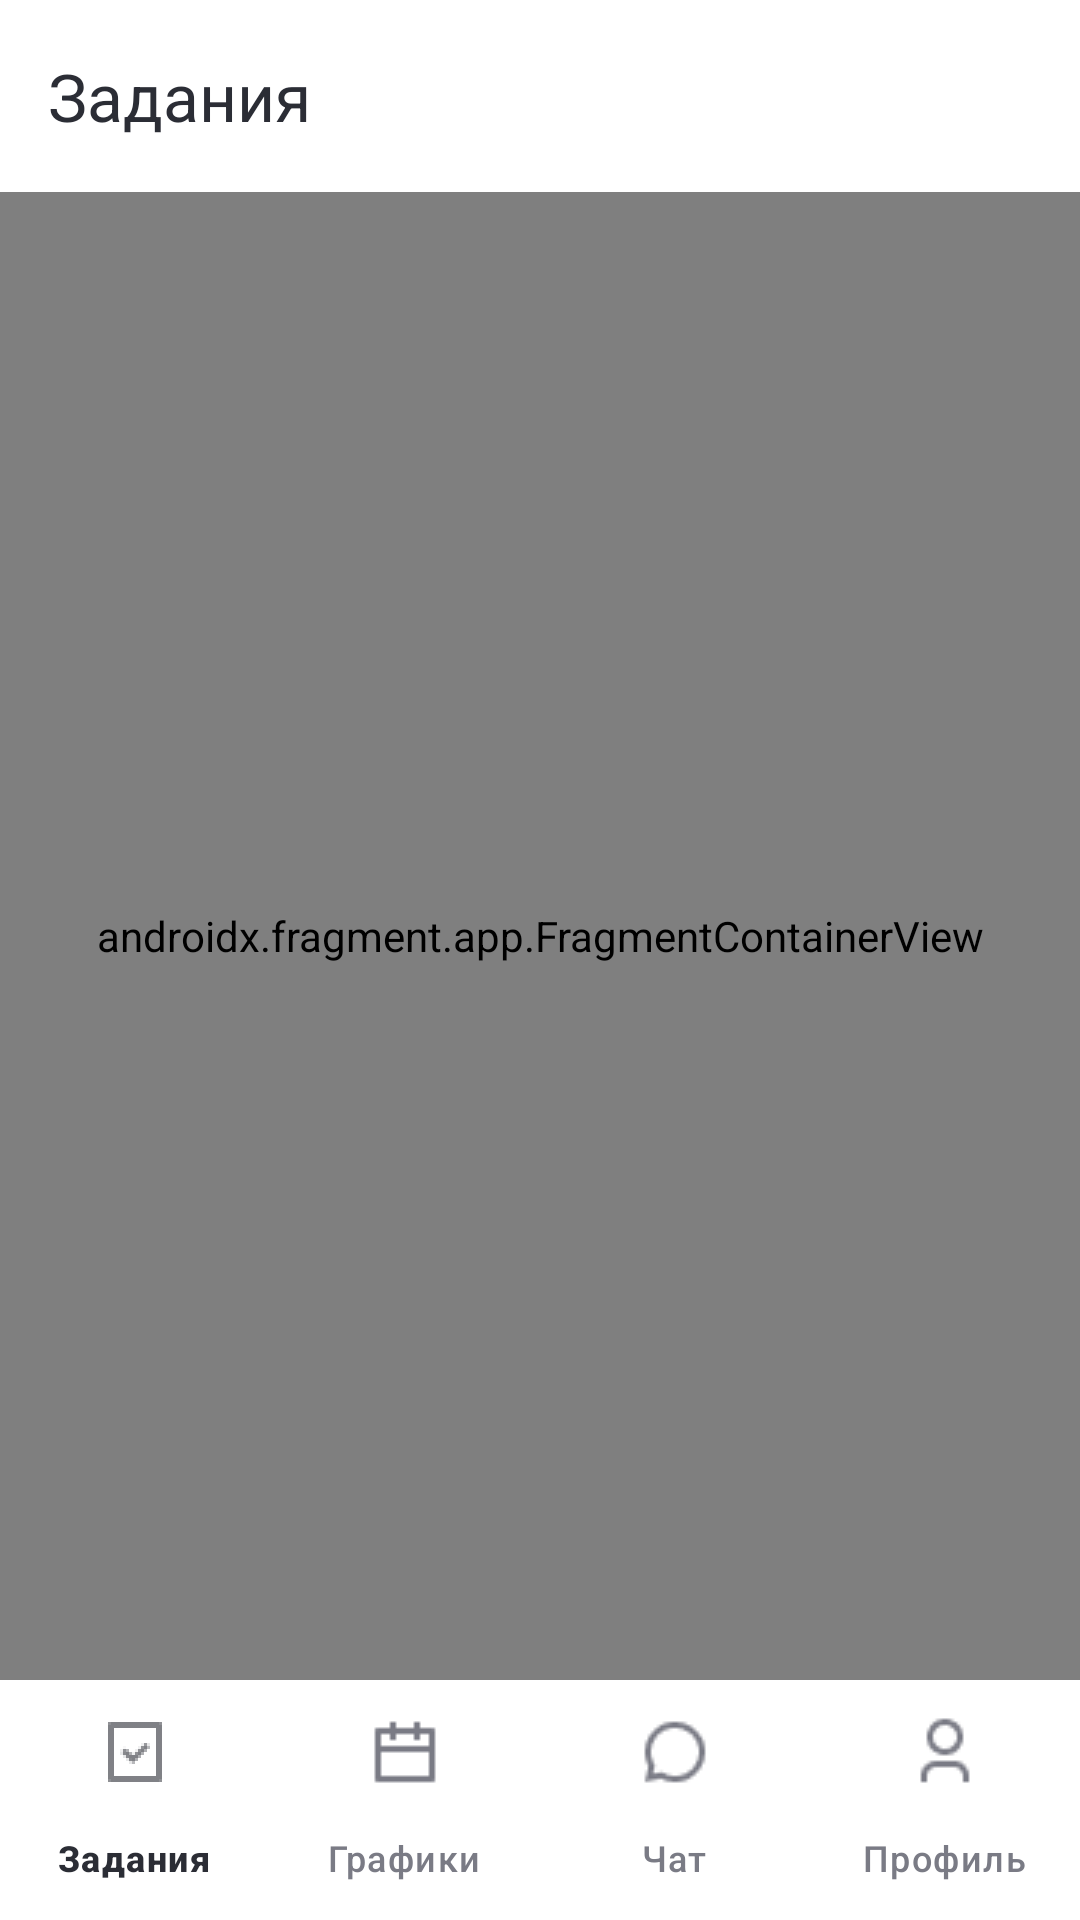

Layout XML and referenced resources for this Android screen:
<!-- AndroidManifest.xml: application theme Theme.AssistantApp -->
<!-- res/layout/activity_main.xml -->
<?xml version="1.0" encoding="utf-8"?>
<LinearLayout xmlns:android="http://schemas.android.com/apk/res/android"
    xmlns:app="http://schemas.android.com/apk/res-auto"
    xmlns:tools="http://schemas.android.com/tools"
    android:layout_width="match_parent"
    android:layout_height="match_parent"
    android:background="@color/light_gray_blue"
    android:orientation="vertical"
    tools:context=".MainActivity">

    <androidx.appcompat.widget.Toolbar
        android:id="@+id/toolBar"
        android:layout_width="match_parent"
        android:layout_height="?attr/actionBarSize"
        android:background="@color/white"
        android:elevation="4dp"
        app:title="@string/tasks_toolbar_title"
        app:titleTextAppearance="@style/Toolbar.TitleText"
        app:titleTextColor="@color/dark" />

    <androidx.fragment.app.FragmentContainerView
        android:id="@+id/nav_host_fragment"
        android:name="androidx.navigation.fragment.NavHostFragment"
        android:layout_width="match_parent"
        android:layout_height="0dp"
        android:layout_weight="1"
        app:defaultNavHost="true"
        app:navGraph="@navigation/main_graph" />

    <com.google.android.material.bottomnavigation.BottomNavigationView
        android:id="@+id/bottom_navigation"
        android:layout_width="match_parent"
        android:layout_height="wrap_content"
        android:background="@color/white"
        android:theme="@style/Widget.MaterialComponents.BottomNavigationView.Colored"
        app:elevation="0dp"
        app:itemIconTint="@color/bnv_tab_item_foreground"
        app:itemTextColor="@color/bnv_tab_item_foreground"
        app:labelVisibilityMode="labeled"
        app:menu="@menu/bottom_navigation_menu" />
</LinearLayout>
<!-- resources referenced by this layout -->
<resources>
  <color name="dark">#2B2D35</color>
  <color name="light_gray_blue">#F4F6F9</color>
  <color name="white">#FFFFFFFF</color>
  <string name="tasks_toolbar_title">Задания</string>
  <style name="Toolbar.TitleText" parent="TextAppearance.Widget.AppCompat.Toolbar.Title">
          <item name="android:textSize">22sp</item>
          <item name="fontFamily">@font/stolzl_regular</item>
      </style>
  <style name="Widget.MaterialComponents.BottomNavigationView.Colored" parent="">
          <item name="colorSecondaryContainer">@color/light_gray_blue</item>
      </style>
  <style name="Theme.AssistantApp" parent="Base.Theme.AssistantApp" />
  <style name="Base.Theme.AssistantApp" parent="Theme.Material3.DayNight.NoActionBar">
          
          
          <item name="android:statusBarColor">@color/white</item>
          <item name="android:windowLightStatusBar">true</item>
      </style>
</resources>
